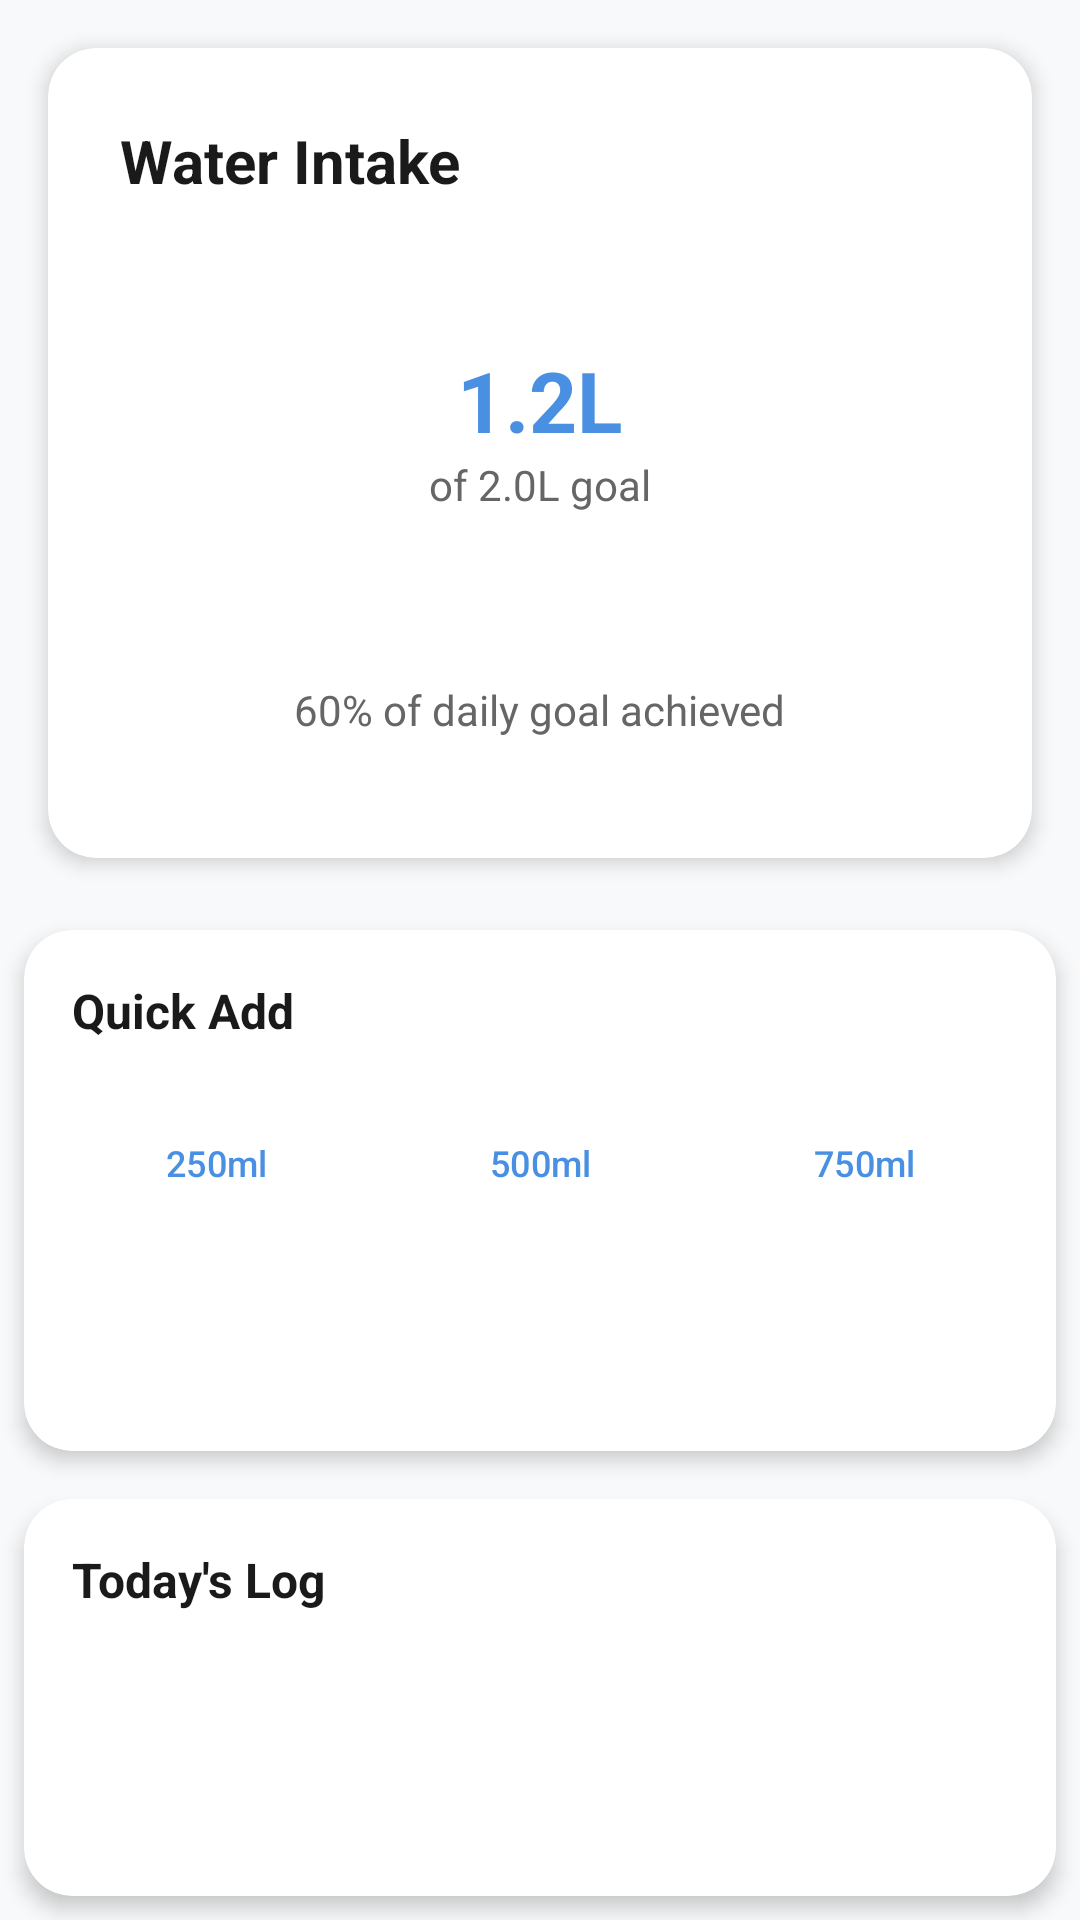

The Android layout XML behind this screen, and the referenced resources:
<!-- AndroidManifest.xml: application theme Theme.VitaTrack -->
<!-- res/layout/fragment_water.xml -->
<?xml version="1.0" encoding="utf-8"?>
<LinearLayout xmlns:android="http://schemas.android.com/apk/res/android"
    xmlns:app="http://schemas.android.com/apk/res/auto"
    xmlns:tools="http://schemas.android.com/tools"
    android:layout_width="match_parent"
    android:layout_height="match_parent"
    android:background="@color/background_light_gray"
    android:orientation="vertical"
    tools:context=".ui.water.WaterFragment">

    
    <androidx.cardview.widget.CardView
        style="@style/VitaTrack.Card"
        android:layout_width="match_parent"
        android:layout_height="wrap_content"
        android:layout_margin="16dp">

        <LinearLayout
            android:layout_width="match_parent"
            android:layout_height="wrap_content"
            android:orientation="vertical"
            android:padding="24dp">

            <TextView
                android:layout_width="wrap_content"
                android:layout_height="wrap_content"
                android:layout_marginBottom="16dp"
                android:text="@string/water_intake"
                android:textColor="@color/text_primary"
                android:textSize="20sp"
                android:textStyle="bold" />

            
            <RelativeLayout
                android:layout_width="match_parent"
                android:layout_height="wrap_content"
                android:layout_marginBottom="24dp">

                <ProgressBar
                    android:id="@+id/circularProgress"
                    style="?android:attr/progressBarStyleHorizontal"
                    android:layout_width="@dimen/circular_progress_size"
                    android:layout_height="@dimen/circular_progress_size"
                    android:layout_centerHorizontal="true"
                    android:indeterminate="false"
                    android:max="2000"
                    android:progress="1200"
                    android:progressDrawable="@drawable/circular_progress" />

                <LinearLayout
                    android:layout_width="wrap_content"
                    android:layout_height="wrap_content"
                    android:layout_centerInParent="true"
                    android:gravity="center"
                    android:orientation="vertical">

                    <TextView
                        android:id="@+id/tvCurrentIntake"
                        android:layout_width="wrap_content"
                        android:layout_height="wrap_content"
                        android:text="1.2L"
                        android:textColor="@color/primary_blue"
                        android:textSize="28sp"
                        android:textStyle="bold" />

                    <TextView
                        android:id="@+id/tvGoal"
                        android:layout_width="wrap_content"
                        android:layout_height="wrap_content"
                        android:text="of 2.0L goal"
                        android:textColor="@color/text_secondary"
                        android:textSize="14sp" />

                </LinearLayout>

            </RelativeLayout>

            
            <TextView
                android:id="@+id/tvProgressText"
                android:layout_width="wrap_content"
                android:layout_height="wrap_content"
                android:layout_gravity="center"
                android:layout_marginBottom="16dp"
                android:text="60% of daily goal achieved"
                android:textColor="@color/text_secondary"
                android:textSize="14sp" />

        </LinearLayout>

    </androidx.cardview.widget.CardView>

    
    <androidx.cardview.widget.CardView
        style="@style/VitaTrack.Card"
        android:layout_width="match_parent"
        android:layout_height="wrap_content"
        android:layout_marginHorizontal="16dp"
        android:layout_marginBottom="16dp">

        <LinearLayout
            android:layout_width="match_parent"
            android:layout_height="wrap_content"
            android:orientation="vertical"
            android:padding="16dp">

            <TextView
                android:layout_width="wrap_content"
                android:layout_height="wrap_content"
                android:layout_marginBottom="16dp"
                android:text="Quick Add"
                android:textColor="@color/text_primary"
                android:textSize="16sp"
                android:textStyle="bold" />

            <LinearLayout
                android:layout_width="match_parent"
                android:layout_height="wrap_content"
                android:orientation="horizontal">

                <Button
                    android:id="@+id/btnAdd250ml"
                    style="@style/VitaTrack.Button.Secondary"
                    android:layout_width="0dp"
                    android:layout_height="wrap_content"
                    android:layout_marginEnd="8dp"
                    android:layout_weight="1"
                    android:text="250ml"
                    android:textSize="12sp" />

                <Button
                    android:id="@+id/btnAdd500ml"
                    style="@style/VitaTrack.Button.Secondary"
                    android:layout_width="0dp"
                    android:layout_height="wrap_content"
                    android:layout_marginHorizontal="4dp"
                    android:layout_weight="1"
                    android:text="500ml"
                    android:textSize="12sp" />

                <Button
                    android:id="@+id/btnAdd750ml"
                    style="@style/VitaTrack.Button.Secondary"
                    android:layout_width="0dp"
                    android:layout_height="wrap_content"
                    android:layout_marginStart="8dp"
                    android:layout_weight="1"
                    android:text="750ml"
                    android:textSize="12sp" />

            </LinearLayout>

            <Button
                android:id="@+id/btnCustomAmount"
                style="@style/VitaTrack.Button.Primary"
                android:layout_width="match_parent"
                android:layout_height="wrap_content"
                android:layout_marginTop="8dp"
                android:text="Custom Amount" />

        </LinearLayout>

    </androidx.cardview.widget.CardView>

    
    <androidx.cardview.widget.CardView
        style="@style/VitaTrack.Card"
        android:layout_width="match_parent"
        android:layout_height="0dp"
        android:layout_marginHorizontal="16dp"
        android:layout_marginBottom="16dp"
        android:layout_weight="1">

        <LinearLayout
            android:layout_width="match_parent"
            android:layout_height="match_parent"
            android:orientation="vertical"
            android:padding="16dp">

            <TextView
                android:layout_width="wrap_content"
                android:layout_height="wrap_content"
                android:layout_marginBottom="16dp"
                android:text="Today's Log"
                android:textColor="@color/text_primary"
                android:textSize="16sp"
                android:textStyle="bold" />

            <androidx.recyclerview.widget.RecyclerView
                android:id="@+id/rvWaterLog"
                android:layout_width="match_parent"
                android:layout_height="0dp"
                android:layout_weight="1"
                tools:listitem="@layout/item_water_log" />

            
            <LinearLayout
                android:id="@+id/emptyStateWater"
                android:layout_width="match_parent"
                android:layout_height="0dp"
                android:layout_weight="1"
                android:gravity="center"
                android:orientation="vertical"
                android:visibility="gone">

                <ImageView
                    android:layout_width="80dp"
                    android:layout_height="80dp"
                    android:layout_marginBottom="16dp"
                    android:alpha="0.5"
                    android:src="@drawable/ic_water"
                    app:tint="@color/text_hint" />

                <TextView
                    android:layout_width="wrap_content"
                    android:layout_height="wrap_content"
                    android:text="No water logged today"
                    android:textColor="@color/text_secondary"
                    android:textSize="14sp" />

            </LinearLayout>

        </LinearLayout>

    </androidx.cardview.widget.CardView>

</LinearLayout>
<!-- res/layout/item_water_log.xml (included above) -->
<?xml version="1.0" encoding="utf-8"?>
<LinearLayout xmlns:android="http://schemas.android.com/apk/res/android"
    xmlns:app="http://schemas.android.com/apk/res/auto"
    android:layout_width="match_parent"
    android:layout_height="wrap_content"
    android:orientation="horizontal"
    android:padding="12dp"
    android:gravity="center_vertical">

    
    <ImageView
        android:layout_width="24dp"
        android:layout_height="24dp"
        android:layout_marginEnd="16dp"
        android:src="@drawable/ic_water"
        app:tint="@color/info" />

    
    <LinearLayout
        android:layout_width="0dp"
        android:layout_height="wrap_content"
        android:layout_weight="1"
        android:orientation="vertical">

        <TextView
            android:id="@+id/tvWaterAmount"
            android:layout_width="wrap_content"
            android:layout_height="wrap_content"
            android:text="250ml"
            android:textColor="@color/text_primary"
            android:textSize="16sp"
            android:textStyle="bold" />

        <TextView
            android:id="@+id/tvWaterTime"
            android:layout_width="wrap_content"
            android:layout_height="wrap_content"
            android:text="2:30 PM"
            android:textColor="@color/text_secondary"
            android:textSize="12sp" />

    </LinearLayout>

    
    <ImageButton
        android:id="@+id/btnDeleteWater"
        android:layout_width="32dp"
        android:layout_height="32dp"
        android:background="?attr/selectableItemBackgroundBorderless"
        android:src="@drawable/ic_delete"
        app:tint="@color/accent_red" />

</LinearLayout>
<!-- resources referenced by this layout -->
<resources>
  <color name="accent_red">#F44336</color>
  <color name="background_light_gray">#F8F9FA</color>
  <color name="info">#2196F3</color>
  <color name="primary_blue">#4A90E2</color>
  <color name="text_hint">#999999</color>
  <color name="text_primary">#1A1A1A</color>
  <color name="text_secondary">#666666</color>
  <dimen name="circular_progress_size">120dp</dimen>
  <!-- drawable ic_water (drawable) -->
  <?xml version="1.0" encoding="utf-8"?>
  <vector xmlns:android="http://schemas.android.com/apk/res/android"
      android:width="24dp"
      android:height="24dp"
      android:viewportWidth="24"
      android:viewportHeight="24">
      <path
          android:fillColor="@android:color/black"
          android:pathData="M12,2c-5.33,4.55 -8,8.48 -8,11.8c0,4.98 3.8,8.2 8,8.2s8,-3.22 8,-8.2C20,10.48 17.33,6.55 12,2zM7.83,14c0.37,0 0.67,0.26 0.74,0.62c0.41,2.22 2.28,2.98 3.64,2.87c0.43,-0.02 0.79,0.32 0.79,0.75c0,0.4 -0.32,0.73 -0.72,0.75c-2.13,0.13 -4.62,-1.09 -5.19,-4.12C7.01,14.42 7.37,14 7.83,14z"/>
  </vector>
  <string name="water_intake">Water Intake</string>
  <style name="VitaTrack.Button.Primary" parent="Widget.Material3.Button">
          <item name="backgroundTint">@color/colorPrimary</item>
          <item name="android:textColor">@color/colorOnPrimary</item>
          <item name="android:textSize">16sp</item>
          <item name="android:textStyle">bold</item>
          <item name="cornerRadius">12dp</item>
          <item name="android:minHeight">48dp</item>
      </style>
  <style name="VitaTrack.Button.Secondary" parent="Widget.Material3.Button.OutlinedButton">
          <item name="strokeColor">@color/colorPrimary</item>
          <item name="android:textColor">@color/colorPrimary</item>
          <item name="android:textSize">16sp</item>
          <item name="cornerRadius">12dp</item>
          <item name="android:minHeight">48dp</item>
      </style>
  <style name="VitaTrack.Card" parent="Widget.Material3.CardView.Elevated">
          <item name="cardCornerRadius">16dp</item>
          <item name="cardElevation">4dp</item>
          <item name="cardBackgroundColor">@color/card_background</item>
          <item name="android:layout_margin">8dp</item>
      </style>
  <style name="Theme.VitaTrack" parent="Theme.Material3.DayNight.NoActionBar">
          <item name="colorPrimary">@color/colorPrimary</item>
          <item name="colorPrimaryVariant">@color/colorPrimaryDark</item>
          <item name="colorOnPrimary">@color/colorOnPrimary</item>
          <item name="colorSecondary">@color/colorAccent</item>
          <item name="colorSecondaryVariant">@color/colorAccent</item>
          <item name="colorOnSecondary">@color/text_white</item>
          <item name="android:colorBackground">@color/colorBackground</item>
          <item name="colorOnBackground">@color/colorOnBackground</item>
          <item name="colorSurface">@color/colorSurface</item>
          <item name="colorOnSurface">@color/colorOnSurface</item>
          <item name="android:statusBarColor">@color/colorPrimaryDark</item>
          <item name="android:windowLightStatusBar">false</item>
      </style>
  <color name="colorPrimary">#4A90E2</color>
  <color name="colorOnPrimary">#FFFFFF</color>
  <color name="card_background">#FFFFFF</color>
  <color name="colorPrimaryDark">#2E5BBA</color>
  <color name="colorAccent">#4CAF50</color>
  <color name="text_white">#FFFFFF</color>
  <color name="colorBackground">#F5F5F5</color>
  <color name="colorOnBackground">#1A1A1A</color>
  <color name="colorSurface">#FFFFFF</color>
  <color name="colorOnSurface">#1A1A1A</color>
</resources>
